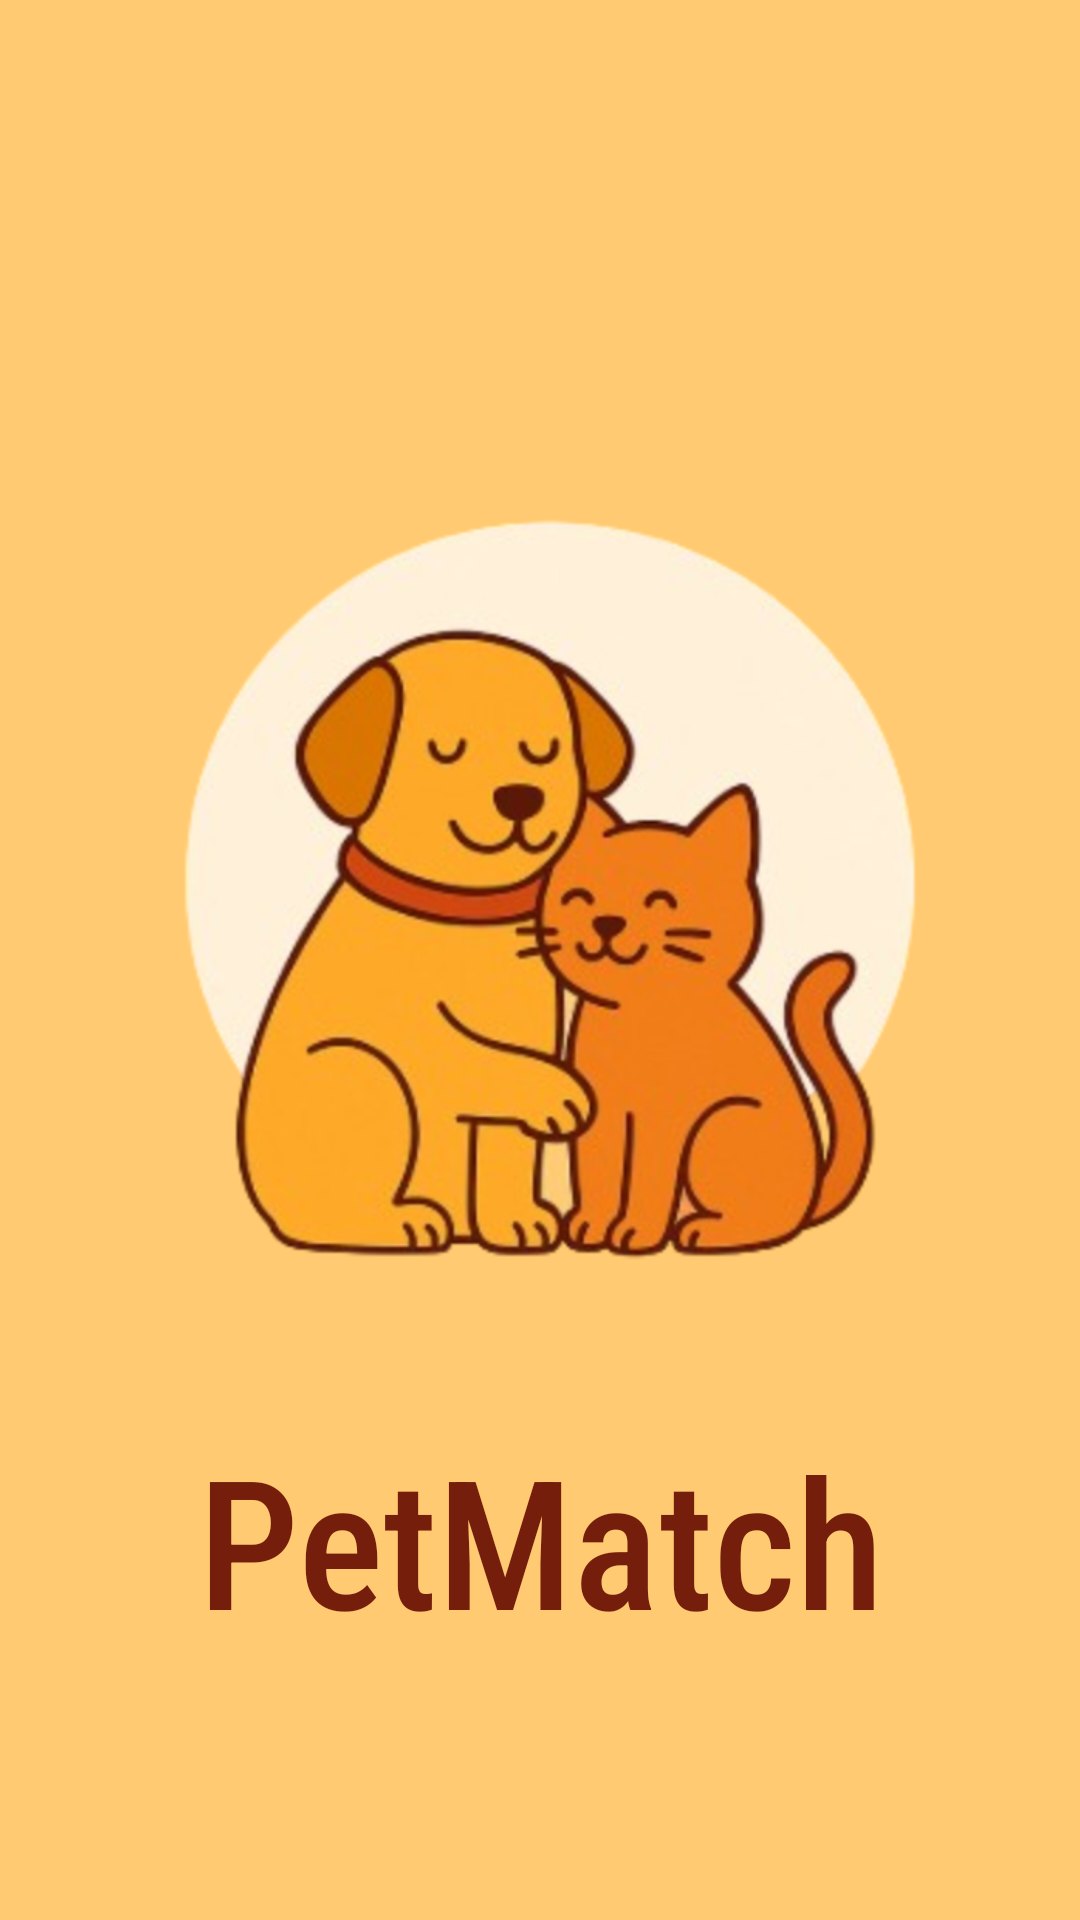

Here is an Android app screen rendered from its layout file. Give the layout XML and the strings, colors and styles it references.
<!-- AndroidManifest.xml: application theme Theme.ProyectoInvestigacion -->
<!-- res/layout/activity_main.xml -->
<?xml version="1.0" encoding="utf-8"?>
<androidx.constraintlayout.widget.ConstraintLayout xmlns:android="http://schemas.android.com/apk/res/android"
    xmlns:app="http://schemas.android.com/apk/res-auto"
    xmlns:tools="http://schemas.android.com/tools"
    android:id="@+id/main"
    android:layout_width="match_parent"
    android:layout_height="match_parent"
    android:background=" #ffca71"
    tools:context=".MainActivity" >

    <ImageView
        android:id="@+id/imageView"
        android:layout_width="336dp"
        android:layout_height="369dp"
        android:layout_marginStart="48dp"
        android:layout_marginTop="104dp"
        android:layout_marginEnd="48dp"
        android:src="@drawable/splashimagen"
        app:layout_constraintEnd_toEndOf="parent"
        app:layout_constraintStart_toStartOf="parent"
        app:layout_constraintTop_toTopOf="parent" />

    <TextView
        android:id="@+id/textView9"
        android:layout_width="0dp"
        android:layout_height="wrap_content"
        android:layout_marginStart="20dp"
        android:layout_marginEnd="20dp"
        android:fontFamily="sans-serif-condensed-medium"
        android:text="PetMatch"
        android:textAlignment="center"
        android:textColor=" #751e0b"
        android:textSize="60sp"
        app:layout_constraintEnd_toEndOf="parent"
        app:layout_constraintHorizontal_bias="0.457"
        app:layout_constraintStart_toStartOf="parent"
        app:layout_constraintTop_toBottomOf="@+id/imageView" />
</androidx.constraintlayout.widget.ConstraintLayout>
<!-- resources referenced by this layout -->
<resources>
  <!-- drawable splashimagen: png bitmap (drawable, 326268 bytes) -->
  <style name="Theme.ProyectoInvestigacion" parent="Base.Theme.ProyectoInvestigacion" />
  <style name="Base.Theme.ProyectoInvestigacion" parent="Theme.Material3.DayNight.NoActionBar">
          
          
      </style>
</resources>
